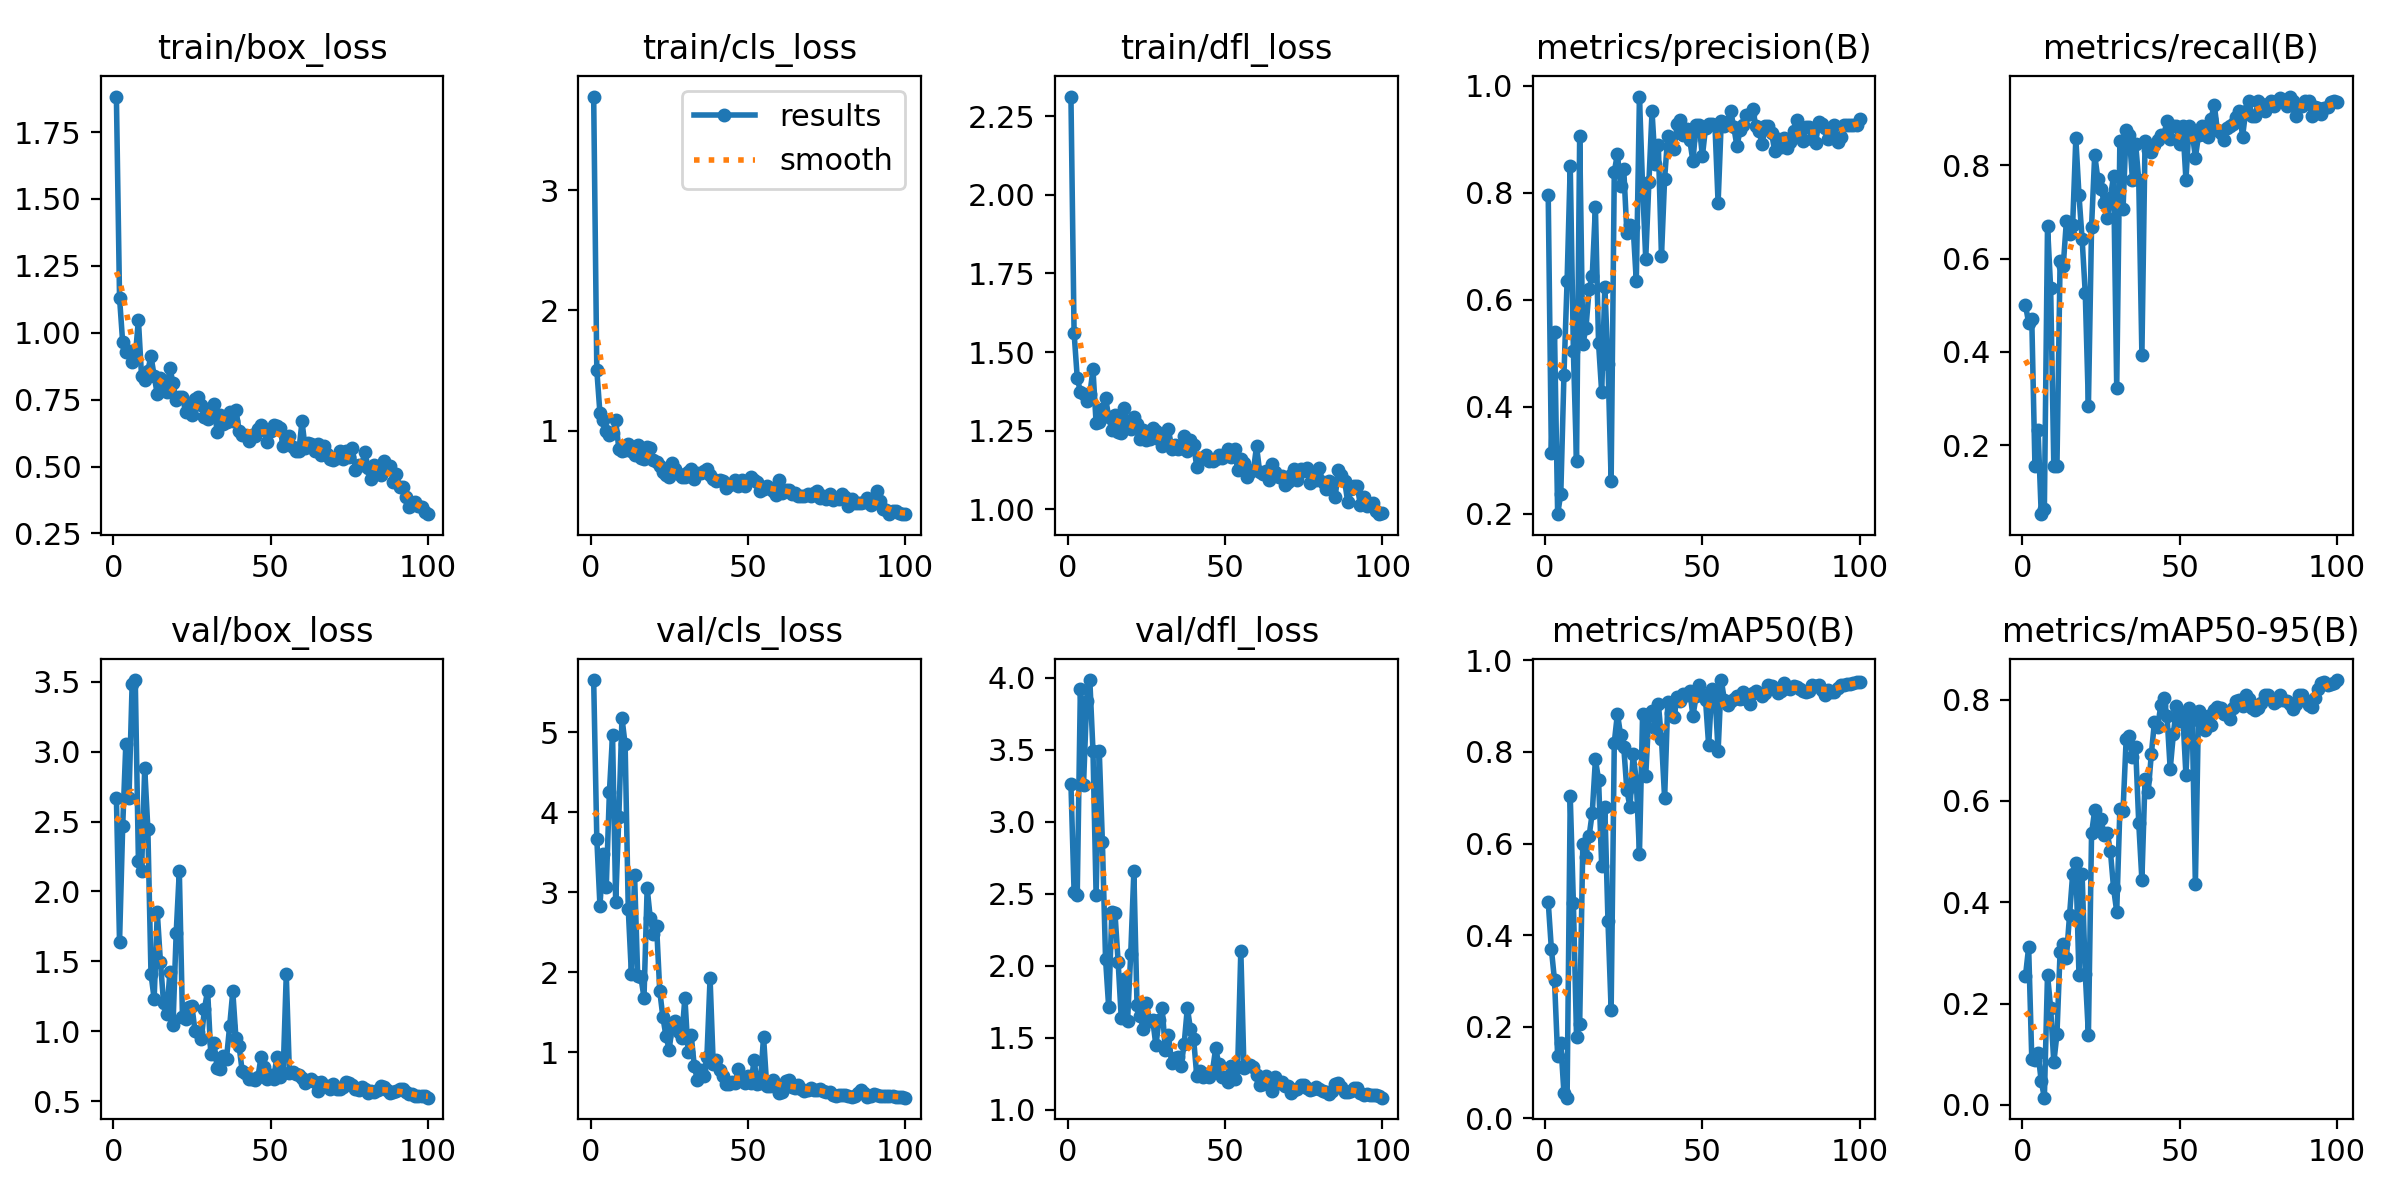

The data file committed next to this chart (first rows):
epoch, time, train/box_loss, train/cls_loss, train/dfl_loss, metrics/precision(B), metrics/recall(B), metrics/mAP50(B), metrics/mAP50-95(B), val/box_loss, val/cls_loss, val/dfl_loss, lr/pg0, lr/pg1, lr/pg2
1, 9.641, 1.883, 3.779, 2.313, 0.7954, 0.5, 0.4729, 0.2546, 2.671, 5.653, 3.261, 0.00011, 0.00011, 0.08911
2, 18.56, 1.131, 1.502, 1.561, 0.3132, 0.4626, 0.37, 0.3112, 1.638, 3.671, 2.512, 0.0002277, 0.0002277, 0.07723
3, 28.14, 0.9637, 1.143, 1.419, 0.5398, 0.47, 0.3015, 0.09066, 2.465, 2.829, 2.491, 0.0003431, 0.0003431, 0.06534
4, 35.19, 0.9268, 1.088, 1.373, 0.1989, 0.1562, 0.1351, 0.08874, 3.054, 3.478, 3.924, 0.000456, 0.000456, 0.05346
5, 43.65, 0.933, 0.9934, 1.366, 0.2373, 0.2324, 0.1643, 0.1016, 2.671, 3.065, 3.254, 0.0005666, 0.0005666, 0.04157
6, 52.71, 0.8891, 0.9622, 1.345, 0.4596, 0.05208, 0.05457, 0.04668, 3.481, 4.251, 3.841, 0.0006749, 0.0006749, 0.02967
7, 64.91, 0.9099, 0.9777, 1.365, 0.6349, 0.0625, 0.04495, 0.01418, 3.512, 4.969, 3.983, 0.0007807, 0.0007807, 0.01778
8, 72.93, 1.048, 1.085, 1.445, 0.8507, 0.6703, 0.7033, 0.2572, 2.219, 2.876, 3.494, 0.0008842, 0.0008842, 0.005884
9, 84.59, 0.8365, 0.8491, 1.273, 0.5038, 0.5363, 0.4709, 0.1903, 2.144, 3.944, 2.489, 0.0009208, 0.0009208, 0.0009208
10, 93.27, 0.8234, 0.8331, 1.277, 0.2975, 0.1562, 0.1775, 0.08365, 2.882, 5.18, 3.491, 0.0009109, 0.0009109, 0.0009109
11, 100, 0.8588, 0.8389, 1.319, 0.906, 0.1562, 0.2064, 0.1395, 2.449, 4.849, 2.855, 0.000901, 0.000901, 0.000901
12, 111.5, 0.9128, 0.8873, 1.355, 0.5163, 0.5956, 0.5996, 0.3024, 1.409, 2.787, 2.048, 0.0008911, 0.0008911, 0.0008911
13, 118.5, 0.8382, 0.8261, 1.292, 0.5472, 0.5848, 0.5715, 0.3169, 1.231, 1.974, 1.711, 0.0008812, 0.0008812, 0.0008812
14, 126.8, 0.7704, 0.7997, 1.251, 0.6201, 0.681, 0.6164, 0.2906, 1.849, 3.216, 2.373, 0.0008713, 0.0008713, 0.0008713
15, 137.5, 0.8299, 0.8807, 1.3, 0.6443, 0.6537, 0.667, 0.3741, 1.496, 1.955, 2.364, 0.0008614, 0.0008614, 0.0008614
16, 145.8, 0.7852, 0.7721, 1.247, 0.7729, 0.6732, 0.7837, 0.4555, 1.203, 1.943, 2.027, 0.0008515, 0.0008515, 0.0008515
17, 153.7, 0.779, 0.7639, 1.241, 0.5184, 0.8583, 0.7397, 0.4779, 1.124, 1.683, 1.635, 0.0008416, 0.0008416, 0.0008416
18, 161.5, 0.8697, 0.8649, 1.323, 0.4264, 0.7369, 0.5513, 0.2559, 1.42, 3.053, 1.907, 0.0008317, 0.0008317, 0.0008317
19, 174.4, 0.8106, 0.8585, 1.273, 0.6236, 0.6419, 0.6789, 0.4555, 1.048, 2.677, 1.618, 0.0008218, 0.0008218, 0.0008218
20, 182.8, 0.7482, 0.7576, 1.256, 0.4803, 0.5262, 0.4297, 0.2587, 1.699, 2.475, 2.08, 0.0008119, 0.0008119, 0.0008119
21, 191.1, 0.7602, 0.742, 1.293, 0.2616, 0.2841, 0.2364, 0.1386, 2.147, 2.581, 2.655, 0.000802, 0.000802, 0.000802
22, 198, 0.7611, 0.7074, 1.27, 0.8387, 0.6688, 0.8205, 0.5356, 1.101, 1.769, 1.73, 0.0007921, 0.0007921, 0.0007921
23, 209.7, 0.7029, 0.658, 1.223, 0.8726, 0.8229, 0.8839, 0.5814, 1.086, 1.441, 1.652, 0.0007822, 0.0007822, 0.0007822
24, 219.5, 0.7248, 0.6311, 1.25, 0.8125, 0.7712, 0.8376, 0.5461, 1.175, 1.198, 1.56, 0.0007723, 0.0007723, 0.0007723
25, 227.2, 0.6938, 0.6146, 1.219, 0.8449, 0.75, 0.8119, 0.5643, 1.179, 1.035, 1.739, 0.0007624, 0.0007624, 0.0007624
26, 235, 0.752, 0.7308, 1.224, 0.7253, 0.7202, 0.7167, 0.5333, 1.002, 1.337, 1.615, 0.0007525, 0.0007525, 0.0007525
27, 242.7, 0.7586, 0.6766, 1.259, 0.7402, 0.6875, 0.6797, 0.5365, 0.9928, 1.386, 1.624, 0.0007426, 0.0007426, 0.0007426
28, 256.8, 0.7305, 0.6409, 1.249, 0.7352, 0.7312, 0.7963, 0.5003, 0.9411, 1.259, 1.447, 0.0007327, 0.0007327, 0.0007327
29, 263.5, 0.6866, 0.6169, 1.222, 0.6341, 0.7784, 0.7365, 0.4275, 1.16, 1.179, 1.622, 0.0007228, 0.0007228, 0.0007228
30, 271.9, 0.6784, 0.6122, 1.199, 0.9796, 0.3229, 0.5781, 0.3811, 1.29, 1.685, 1.706, 0.0007129, 0.0007129, 0.0007129
31, 278.9, 0.718, 0.655, 1.222, 0.8112, 0.8524, 0.8823, 0.5833, 0.8367, 1.005, 1.416, 0.000703, 0.000703, 0.000703
32, 290.8, 0.735, 0.6814, 1.256, 0.6763, 0.7058, 0.7485, 0.5799, 0.918, 1.214, 1.52, 0.0006931, 0.0006931, 0.0006931
33, 304.2, 0.6298, 0.5951, 1.191, 0.8194, 0.877, 0.8825, 0.722, 0.7381, 0.8231, 1.325, 0.0006832, 0.0006832, 0.0006832
34, 313, 0.6914, 0.6448, 1.204, 0.9517, 0.8646, 0.8895, 0.7288, 0.7298, 0.6493, 1.359, 0.0006733, 0.0006733, 0.0006733
35, 327, 0.6592, 0.6505, 1.191, 0.8526, 0.7698, 0.8524, 0.6859, 0.8203, 0.7843, 1.368, 0.0006634, 0.0006634, 0.0006634
36, 335.6, 0.6662, 0.6634, 1.193, 0.8895, 0.847, 0.9055, 0.7066, 0.803, 0.7028, 1.302, 0.0006535, 0.0006535, 0.0006535
37, 348.8, 0.7035, 0.6819, 1.232, 0.6808, 0.769, 0.8286, 0.5562, 1.037, 0.9458, 1.459, 0.0006436, 0.0006436, 0.0006436
38, 356, 0.6704, 0.6327, 1.185, 0.8264, 0.3939, 0.6988, 0.4441, 1.284, 1.926, 1.708, 0.0006337, 0.0006337, 0.0006337
39, 364.2, 0.7113, 0.5987, 1.221, 0.9059, 0.8523, 0.9085, 0.6438, 0.9504, 0.8558, 1.559, 0.0006238, 0.0006238, 0.0006238
40, 371.8, 0.6346, 0.5773, 1.204, 0.8871, 0.8333, 0.8853, 0.6166, 0.893, 0.9032, 1.49, 0.0006139, 0.0006139, 0.0006139
41, 379.8, 0.6194, 0.5898, 1.135, 0.8812, 0.8281, 0.8771, 0.6925, 0.7122, 0.7739, 1.235, 0.000604, 0.000604, 0.000604
42, 390.4, 0.6165, 0.5823, 1.162, 0.9285, 0.8438, 0.9201, 0.7561, 0.7018, 0.7067, 1.265, 0.0005941, 0.0005941, 0.0005941
43, 398.7, 0.595, 0.5252, 1.164, 0.9358, 0.8542, 0.9113, 0.745, 0.6593, 0.6027, 1.228, 0.0005842, 0.0005842, 0.0005842
44, 406.4, 0.619, 0.5501, 1.171, 0.9082, 0.8646, 0.9276, 0.7885, 0.6596, 0.6092, 1.248, 0.0005743, 0.0005743, 0.0005743
45, 414.5, 0.6156, 0.5526, 1.152, 0.919, 0.8656, 0.9238, 0.8023, 0.6517, 0.6322, 1.225, 0.0005644, 0.0005644, 0.0005644
46, 425.3, 0.6419, 0.5879, 1.152, 0.898, 0.8958, 0.9334, 0.7666, 0.6724, 0.6212, 1.269, 0.0005545, 0.0005545, 0.0005545
47, 432.9, 0.6566, 0.5406, 1.161, 0.8587, 0.8578, 0.8784, 0.6625, 0.8185, 0.7878, 1.426, 0.0005446, 0.0005446, 0.0005446
48, 440.4, 0.637, 0.5929, 1.171, 0.927, 0.8854, 0.9212, 0.7316, 0.741, 0.6626, 1.317, 0.0005347, 0.0005347, 0.0005347
49, 454.6, 0.592, 0.5361, 1.164, 0.9269, 0.8854, 0.9455, 0.7867, 0.6608, 0.6105, 1.229, 0.0005248, 0.0005248, 0.0005248
50, 462.7, 0.6317, 0.5779, 1.174, 0.8676, 0.8461, 0.9268, 0.7585, 0.684, 0.7069, 1.23, 0.0005149, 0.0005149, 0.0005149
51, 470.3, 0.6536, 0.6153, 1.193, 0.9209, 0.8854, 0.9141, 0.7709, 0.656, 0.611, 1.193, 0.000505, 0.000505, 0.000505
52, 478.8, 0.6504, 0.5867, 1.167, 0.9279, 0.7694, 0.8142, 0.6508, 0.8177, 0.9055, 1.302, 0.0004951, 0.0004951, 0.0004951
53, 489.4, 0.6423, 0.5725, 1.19, 0.9281, 0.8854, 0.9383, 0.7827, 0.669, 0.6006, 1.217, 0.0004852, 0.0004852, 0.0004852
54, 500.3, 0.5776, 0.4978, 1.124, 0.9262, 0.8709, 0.9285, 0.7596, 0.6982, 0.6222, 1.294, 0.0004753, 0.0004753, 0.0004753
55, 511.6, 0.5986, 0.51, 1.16, 0.7803, 0.8168, 0.8013, 0.4355, 1.406, 1.195, 2.103, 0.0004654, 0.0004654, 0.0004654
56, 518.9, 0.6156, 0.5354, 1.146, 0.9333, 0.8646, 0.9571, 0.7781, 0.6976, 0.5836, 1.287, 0.0004555, 0.0004555, 0.0004555
57, 526.8, 0.5732, 0.5222, 1.103, 0.9252, 0.8854, 0.9133, 0.7514, 0.7047, 0.5733, 1.311, 0.0004456, 0.0004456, 0.0004456
58, 534.1, 0.5572, 0.4997, 1.118, 0.9319, 0.8646, 0.9018, 0.7399, 0.6912, 0.658, 1.311, 0.0004357, 0.0004357, 0.0004357
59, 544.5, 0.5573, 0.4657, 1.123, 0.9519, 0.8603, 0.9108, 0.7666, 0.6861, 0.5719, 1.297, 0.0004258, 0.0004258, 0.0004258
60, 552.1, 0.6689, 0.5862, 1.2, 0.9222, 0.9002, 0.9156, 0.75, 0.6671, 0.497, 1.24, 0.0004159, 0.0004159, 0.0004159
... 40 more rows
